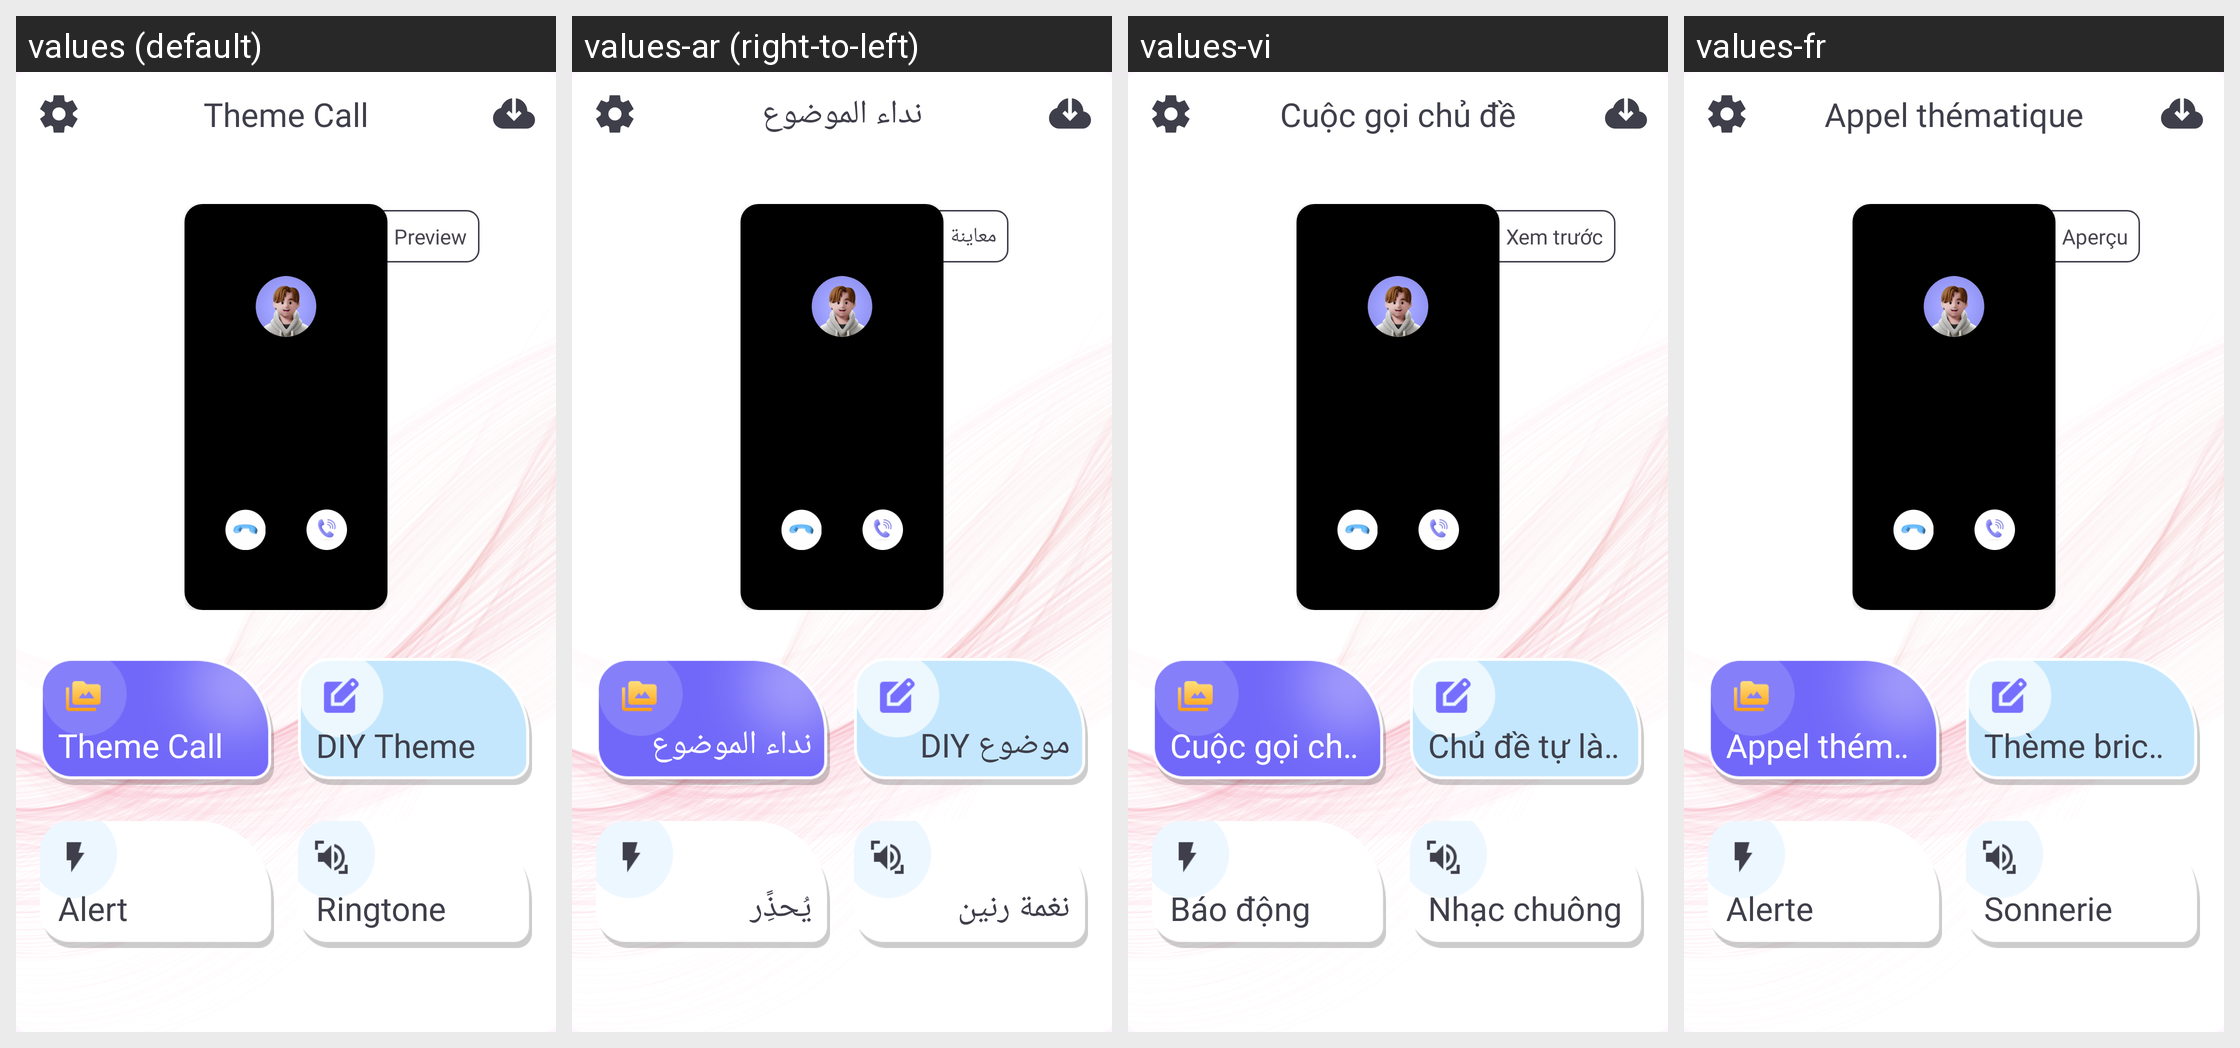

This grid shows one Android layout under several languages. Give, for every string resource on the screen, its name, the default text and each shown locale's text.
Android screen res/layout/fragment_home.xml rendered under 4 locales, left to right: values (default), values-ar (right-to-left), values-vi, values-fr. Device: Nexus 5 (rendered at 1080×1920; each locale shown at half size, 540×960, under a caption strip naming it); theme Theme.Call_Theme.
Other locales in the repository, not shown: values-bn, values-de, values-fa, values-hi, values-in.
Strings drawn on this screen, with the default value and each locale's value (text and hints the layout hard-codes, and strings that could not be matched under every locale, appear in the picture but are not listed):

theme_call
  values: Theme Call
  values-ar: نداء الموضوع
  values-vi: Cuộc gọi chủ đề
  values-fr: Appel thématique

preview
  values: Preview
  values-ar: معاينة
  values-vi: Xem trước
  values-fr: Aperçu

diy_theme
  values: DIY Theme
  values-ar: موضوع DIY
  values-vi: Chủ đề tự làm
  values-fr: Thème bricolage

alert
  values: Alert
  values-ar: يُحذًِر
  values-vi: Báo động
  values-fr: Alerte

ringtone
  values: Ringtone
  values-ar: نغمة رنين
  values-vi: Nhạc chuông
  values-fr: Sonnerie
